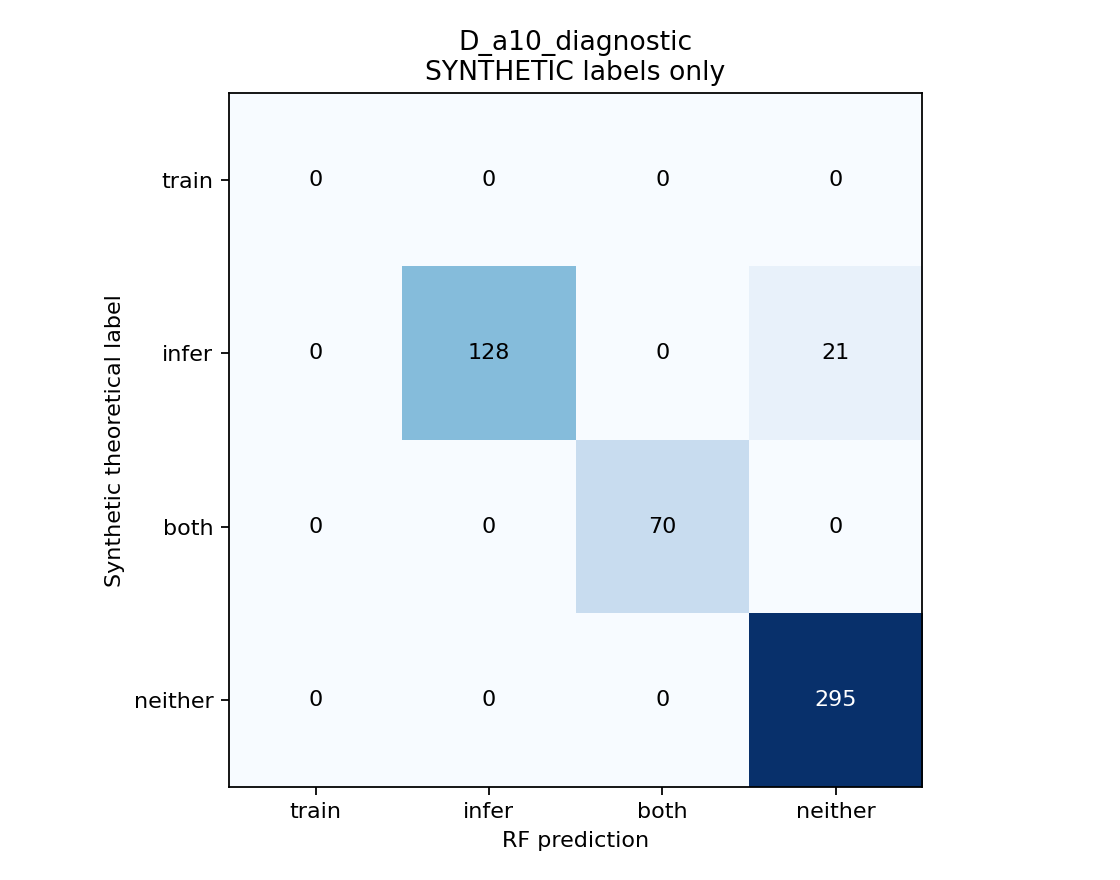

The data file committed next to this chart (first rows):
true_label, training_preferred, inference_preferred, balanced, unavailable
training_preferred, 0, 0, 0, 0
inference_preferred, 0, 128, 0, 21
balanced, 0, 0, 70, 0
unavailable, 0, 0, 0, 295
